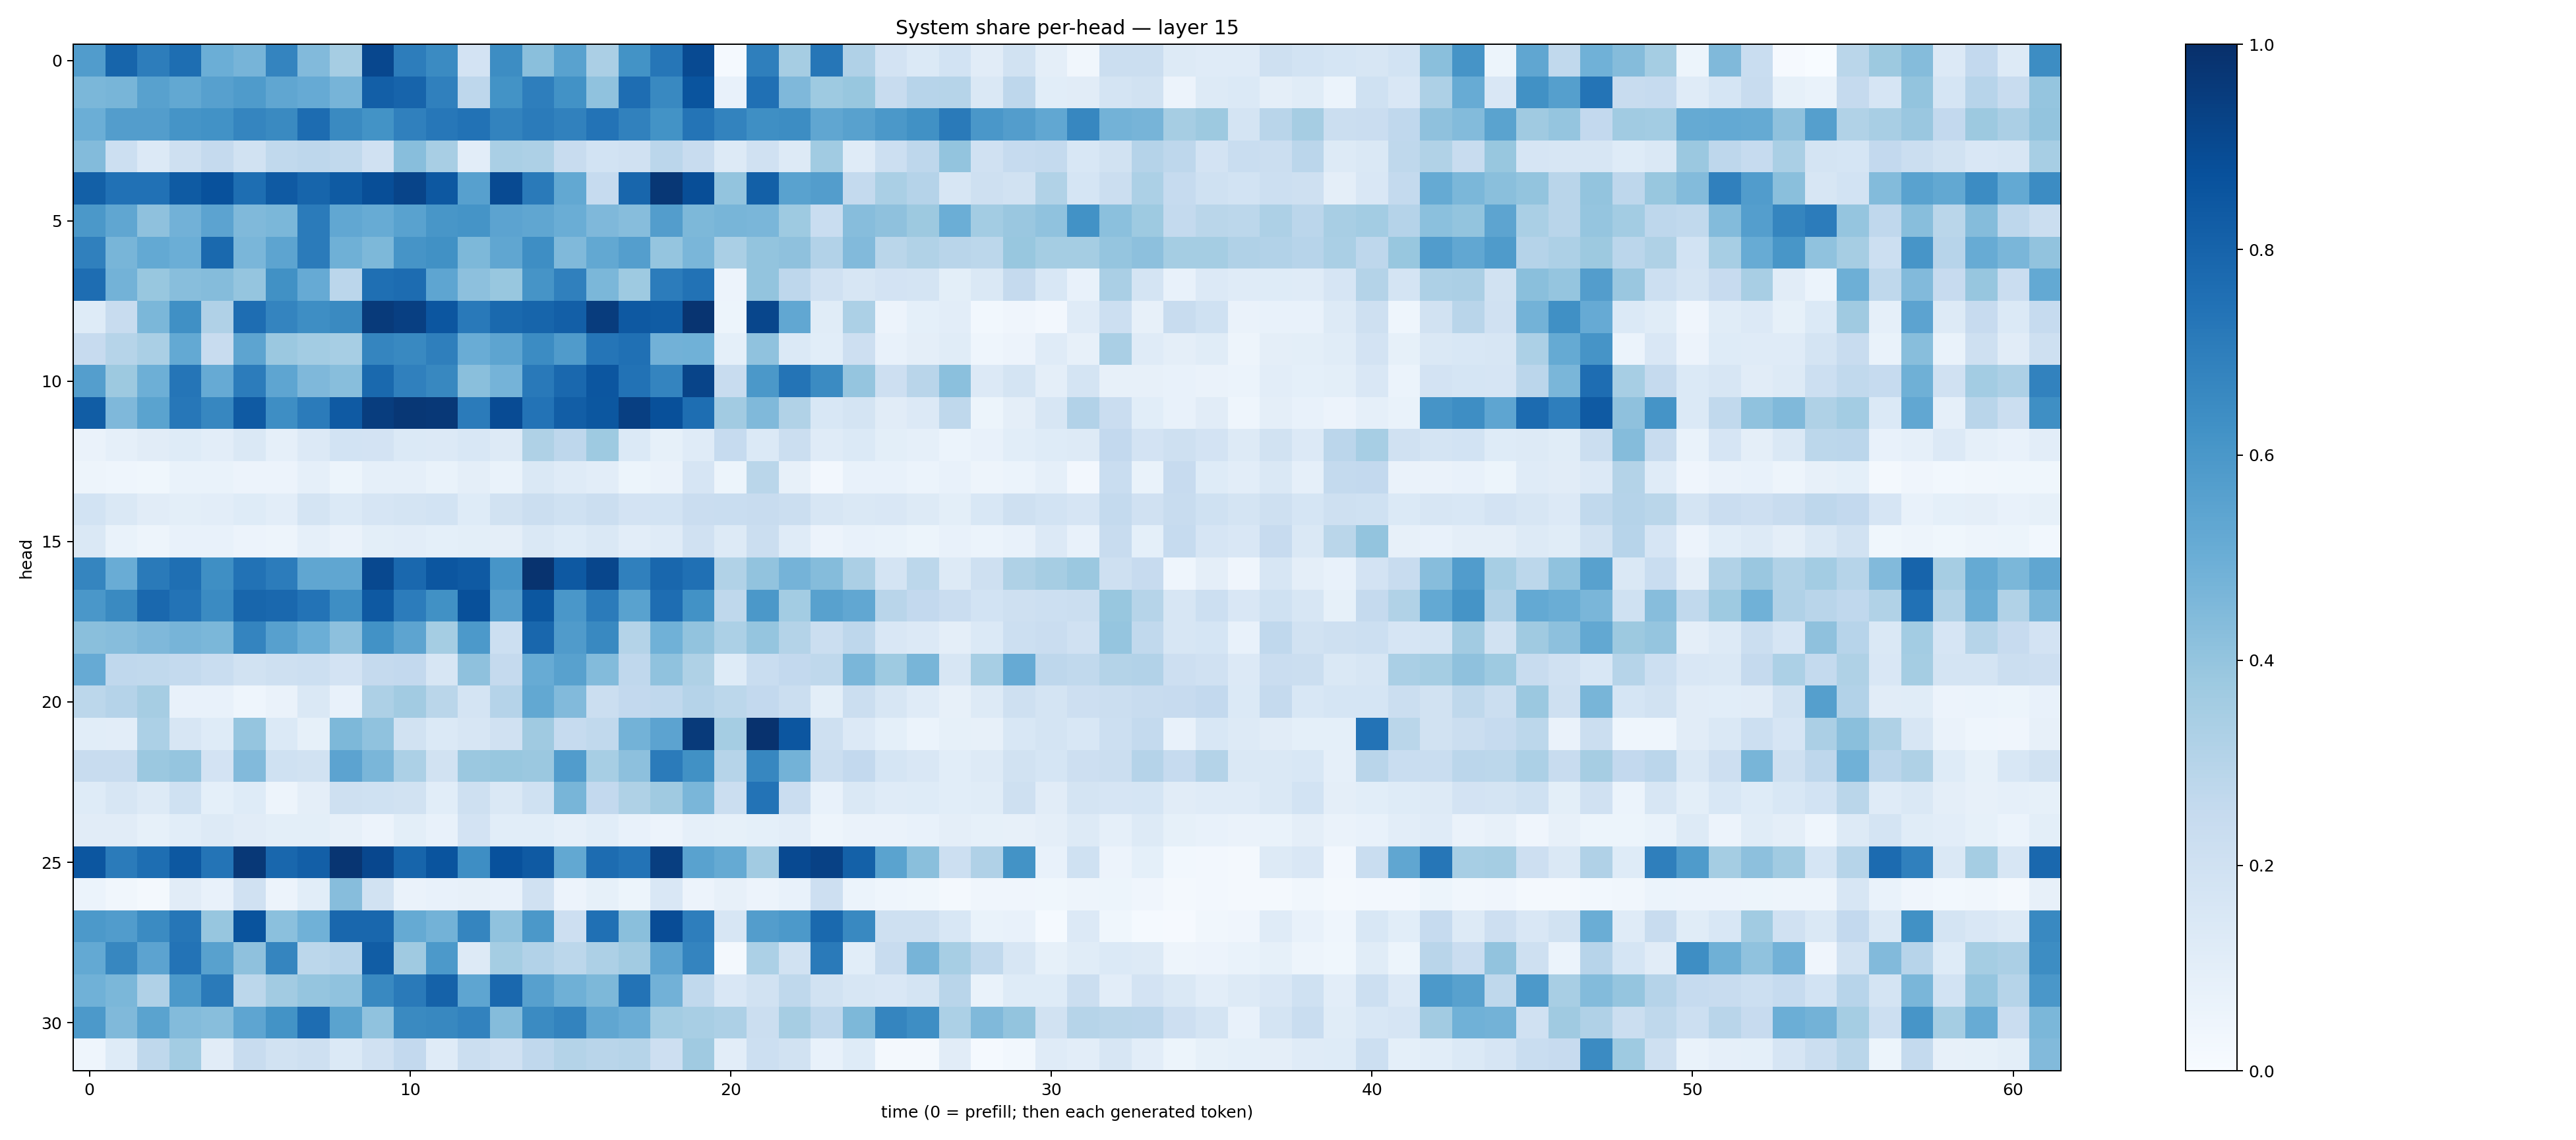

The data file committed next to this chart (first rows):
0.57432675, 0.7954243, 0.6994293, 0.76032954, 0.49792317, 0.47110155, 0.672765, 0.445266, 0.34984407, 0.9083976, 0.7015238, 0.64999, 0.18336509, 0.6429761, 0.42394847, 0.554311, 0.33292365, 0.61891013, 0.72722524, 0.897594, 0.013693947, 0.69326174, 0.35034096, 0.7276639
0.4579, 0.4649, 0.5562, 0.5237, 0.5619, 0.5858, 0.5325, 0.5139, 0.4717, 0.8178, 0.7983, 0.6912, 0.274, 0.6179, 0.6971, 0.6234, 0.4082, 0.7656, 0.6593, 0.8611, 0.07102, 0.7522, 0.4502, 0.3735
0.4983, 0.5714, 0.5726, 0.6161, 0.624, 0.6701, 0.654, 0.7657, 0.6543, 0.621, 0.6886, 0.7243, 0.7446, 0.6789, 0.7072, 0.6866, 0.7385, 0.6841, 0.6207, 0.7364, 0.6791, 0.6357, 0.6428, 0.5323
0.4383, 0.2162, 0.1355, 0.2065, 0.2516, 0.1921, 0.2635, 0.2743, 0.2643, 0.1955, 0.4282, 0.3432, 0.1031, 0.3397, 0.3249, 0.2358, 0.1836, 0.1961, 0.2827, 0.2385, 0.1322, 0.1978, 0.1273, 0.3661
0.8153, 0.7464, 0.7483, 0.8332, 0.8736, 0.7602, 0.8389, 0.7956, 0.8355, 0.8867, 0.9211, 0.8462, 0.5586, 0.8978, 0.7116, 0.5237, 0.2499, 0.7896, 0.9694, 0.885, 0.3992, 0.8153, 0.554, 0.5713
0.596, 0.5321, 0.4128, 0.484, 0.5468, 0.4458, 0.4607, 0.7081, 0.5305, 0.5084, 0.5525, 0.6022, 0.6142, 0.5456, 0.5345, 0.5007, 0.4497, 0.4313, 0.5715, 0.4542, 0.4682, 0.4637, 0.374, 0.2332
0.6877, 0.4666, 0.5215, 0.4972, 0.7803, 0.4642, 0.5424, 0.7075, 0.4902, 0.4567, 0.6095, 0.6269, 0.4535, 0.5326, 0.6369, 0.4456, 0.5242, 0.5678, 0.3961, 0.4632, 0.3374, 0.4009, 0.4104, 0.3093
0.7655, 0.4783, 0.3884, 0.4291, 0.4345, 0.3955, 0.6278, 0.5121, 0.2822, 0.7551, 0.7675, 0.5357, 0.4176, 0.3884, 0.6131, 0.6905, 0.4587, 0.3728, 0.7056, 0.7438, 0.05479, 0.4023, 0.2749, 0.1967
0.125, 0.2383, 0.4598, 0.6309, 0.3187, 0.7643, 0.6722, 0.6382, 0.6534, 0.958, 0.9381, 0.8531, 0.715, 0.7803, 0.7963, 0.8194, 0.9512, 0.8432, 0.8298, 0.9825, 0.05263, 0.9135, 0.5275, 0.1161
0.2453, 0.2983, 0.3379, 0.5219, 0.2357, 0.5393, 0.3802, 0.3576, 0.3448, 0.6684, 0.6597, 0.6921, 0.5056, 0.5415, 0.6467, 0.5804, 0.7317, 0.7538, 0.4829, 0.488, 0.09052, 0.4066, 0.1393, 0.1064
0.5679, 0.3753, 0.4937, 0.7315, 0.5138, 0.7063, 0.5383, 0.4502, 0.4258, 0.7784, 0.6907, 0.6609, 0.4254, 0.4761, 0.7176, 0.7822, 0.8548, 0.7449, 0.6735, 0.9182, 0.2416, 0.5938, 0.7372, 0.649
0.8251, 0.4518, 0.5485, 0.7231, 0.6646, 0.8376, 0.64, 0.7093, 0.8378, 0.9455, 0.9713, 0.9679, 0.7093, 0.8926, 0.7395, 0.8207, 0.8504, 0.9406, 0.8779, 0.7592, 0.3602, 0.4458, 0.3128, 0.1541
0.06411, 0.08735, 0.1101, 0.1233, 0.1025, 0.1455, 0.08661, 0.1351, 0.1844, 0.183, 0.1395, 0.1355, 0.1544, 0.1276, 0.3232, 0.274, 0.3729, 0.1391, 0.08547, 0.1184, 0.2478, 0.137, 0.2242, 0.1198
0.04778, 0.04644, 0.03661, 0.06799, 0.06687, 0.05668, 0.05855, 0.08772, 0.0541, 0.08775, 0.08845, 0.06759, 0.0944, 0.06878, 0.1464, 0.121, 0.1018, 0.051, 0.06382, 0.1656, 0.05289, 0.289, 0.08106, 0.02618
0.1856, 0.148, 0.112, 0.1014, 0.1039, 0.1234, 0.1017, 0.1753, 0.1377, 0.1642, 0.1754, 0.1861, 0.1241, 0.1911, 0.2218, 0.1994, 0.22, 0.18, 0.1863, 0.2297, 0.2329, 0.2388, 0.2216, 0.1571
0.142, 0.06979, 0.04723, 0.07584, 0.07731, 0.0577, 0.05006, 0.08858, 0.06287, 0.1001, 0.1053, 0.09173, 0.09798, 0.09512, 0.1475, 0.1215, 0.1444, 0.1023, 0.118, 0.1961, 0.1306, 0.2188, 0.1174, 0.05781
0.6692, 0.5053, 0.7115, 0.7569, 0.6341, 0.7435, 0.7068, 0.5329, 0.5335, 0.9058, 0.7839, 0.8553, 0.8397, 0.6068, 0.9872, 0.8424, 0.9137, 0.6885, 0.7866, 0.7502, 0.3138, 0.4045, 0.4741, 0.4358
0.5979, 0.6554, 0.7839, 0.7386, 0.6499, 0.7911, 0.7846, 0.7384, 0.6392, 0.8432, 0.705, 0.6274, 0.8751, 0.5741, 0.8497, 0.6008, 0.7079, 0.5532, 0.765, 0.6214, 0.2717, 0.5972, 0.359, 0.557
0.4224, 0.4302, 0.4497, 0.471, 0.4589, 0.6735, 0.5616, 0.4979, 0.4177, 0.6248, 0.5408, 0.3541, 0.5928, 0.2161, 0.7867, 0.5787, 0.6567, 0.3067, 0.4857, 0.4055, 0.3282, 0.3982, 0.3072, 0.2256
0.5125, 0.2695, 0.2625, 0.2575, 0.2306, 0.1917, 0.2098, 0.2152, 0.1818, 0.2519, 0.2595, 0.1584, 0.413, 0.2513, 0.5105, 0.5552, 0.4384, 0.2675, 0.4085, 0.3234, 0.123, 0.2338, 0.2579, 0.2732
0.2783, 0.3013, 0.3484, 0.07197, 0.0781, 0.04594, 0.06623, 0.1467, 0.07511, 0.3247, 0.361, 0.2888, 0.1766, 0.3032, 0.5259, 0.4429, 0.2258, 0.259, 0.269, 0.3024, 0.2804, 0.2603, 0.2232, 0.1009
0.1061, 0.1049, 0.3302, 0.1569, 0.1217, 0.3946, 0.1382, 0.08532, 0.456, 0.41, 0.193, 0.1397, 0.1587, 0.1984, 0.3679, 0.2472, 0.2648, 0.4792, 0.543, 0.9591, 0.353, 0.9897, 0.8549, 0.2045
0.2409, 0.2379, 0.3789, 0.3983, 0.1801, 0.4441, 0.2003, 0.1912, 0.5457, 0.4634, 0.3292, 0.1903, 0.3803, 0.3897, 0.38, 0.5744, 0.3445, 0.4156, 0.7109, 0.6269, 0.2983, 0.6643, 0.4788, 0.2263
0.1241, 0.1595, 0.1283, 0.2016, 0.09366, 0.1239, 0.05076, 0.09532, 0.2042, 0.2024, 0.1906, 0.1065, 0.2035, 0.1453, 0.201, 0.466, 0.2614, 0.3241, 0.3701, 0.4611, 0.2239, 0.7408, 0.2286, 0.07678
0.1096, 0.1115, 0.08239, 0.106, 0.1258, 0.1119, 0.09834, 0.09878, 0.08016, 0.05712, 0.101, 0.07543, 0.1805, 0.1059, 0.1088, 0.08873, 0.1085, 0.07454, 0.05505, 0.08909, 0.08306, 0.09262, 0.1043, 0.04694
0.8554, 0.7084, 0.7596, 0.8441, 0.7354, 0.9655, 0.7868, 0.8184, 0.9783, 0.9072, 0.7964, 0.8623, 0.6368, 0.8735, 0.8362, 0.5255, 0.768, 0.7417, 0.9421, 0.5522, 0.5157, 0.3624, 0.9008, 0.9302
0.06053, 0.03377, 0.01948, 0.1113, 0.07071, 0.1957, 0.05683, 0.1073, 0.432, 0.1904, 0.06516, 0.07526, 0.08076, 0.07173, 0.1967, 0.05758, 0.08431, 0.0543, 0.1497, 0.05506, 0.07884, 0.05565, 0.07746, 0.2111
0.5927, 0.5752, 0.6503, 0.7292, 0.3926, 0.865, 0.4206, 0.488, 0.7862, 0.7864, 0.5183, 0.4805, 0.6706, 0.4094, 0.5938, 0.2148, 0.7523, 0.424, 0.8893, 0.6953, 0.1613, 0.5729, 0.5907, 0.7789
0.5195, 0.6662, 0.5452, 0.7394, 0.5553, 0.4113, 0.6682, 0.2808, 0.2952, 0.8264, 0.3707, 0.5932, 0.1305, 0.3548, 0.3122, 0.2808, 0.3277, 0.3626, 0.5431, 0.6752, 0.01998, 0.3313, 0.1924, 0.7117
0.4861, 0.4589, 0.3192, 0.5905, 0.7146, 0.281, 0.3605, 0.3973, 0.4092, 0.6587, 0.7132, 0.8063, 0.539, 0.7834, 0.5618, 0.4902, 0.4553, 0.7415, 0.4811, 0.2653, 0.149, 0.1896, 0.2715, 0.19
0.5901, 0.4488, 0.5506, 0.4397, 0.4293, 0.5383, 0.6197, 0.7649, 0.548, 0.4064, 0.654, 0.6623, 0.6799, 0.4349, 0.6497, 0.6779, 0.5325, 0.5074, 0.3565, 0.3411, 0.3274, 0.2221, 0.3511, 0.2764
0.0445, 0.1242, 0.2727, 0.3575, 0.1099, 0.2367, 0.1906, 0.2031, 0.1369, 0.1987, 0.2602, 0.1198, 0.2257, 0.1963, 0.2695, 0.3064, 0.2924, 0.2972, 0.2127, 0.3686, 0.1035, 0.2176, 0.1898, 0.07668
